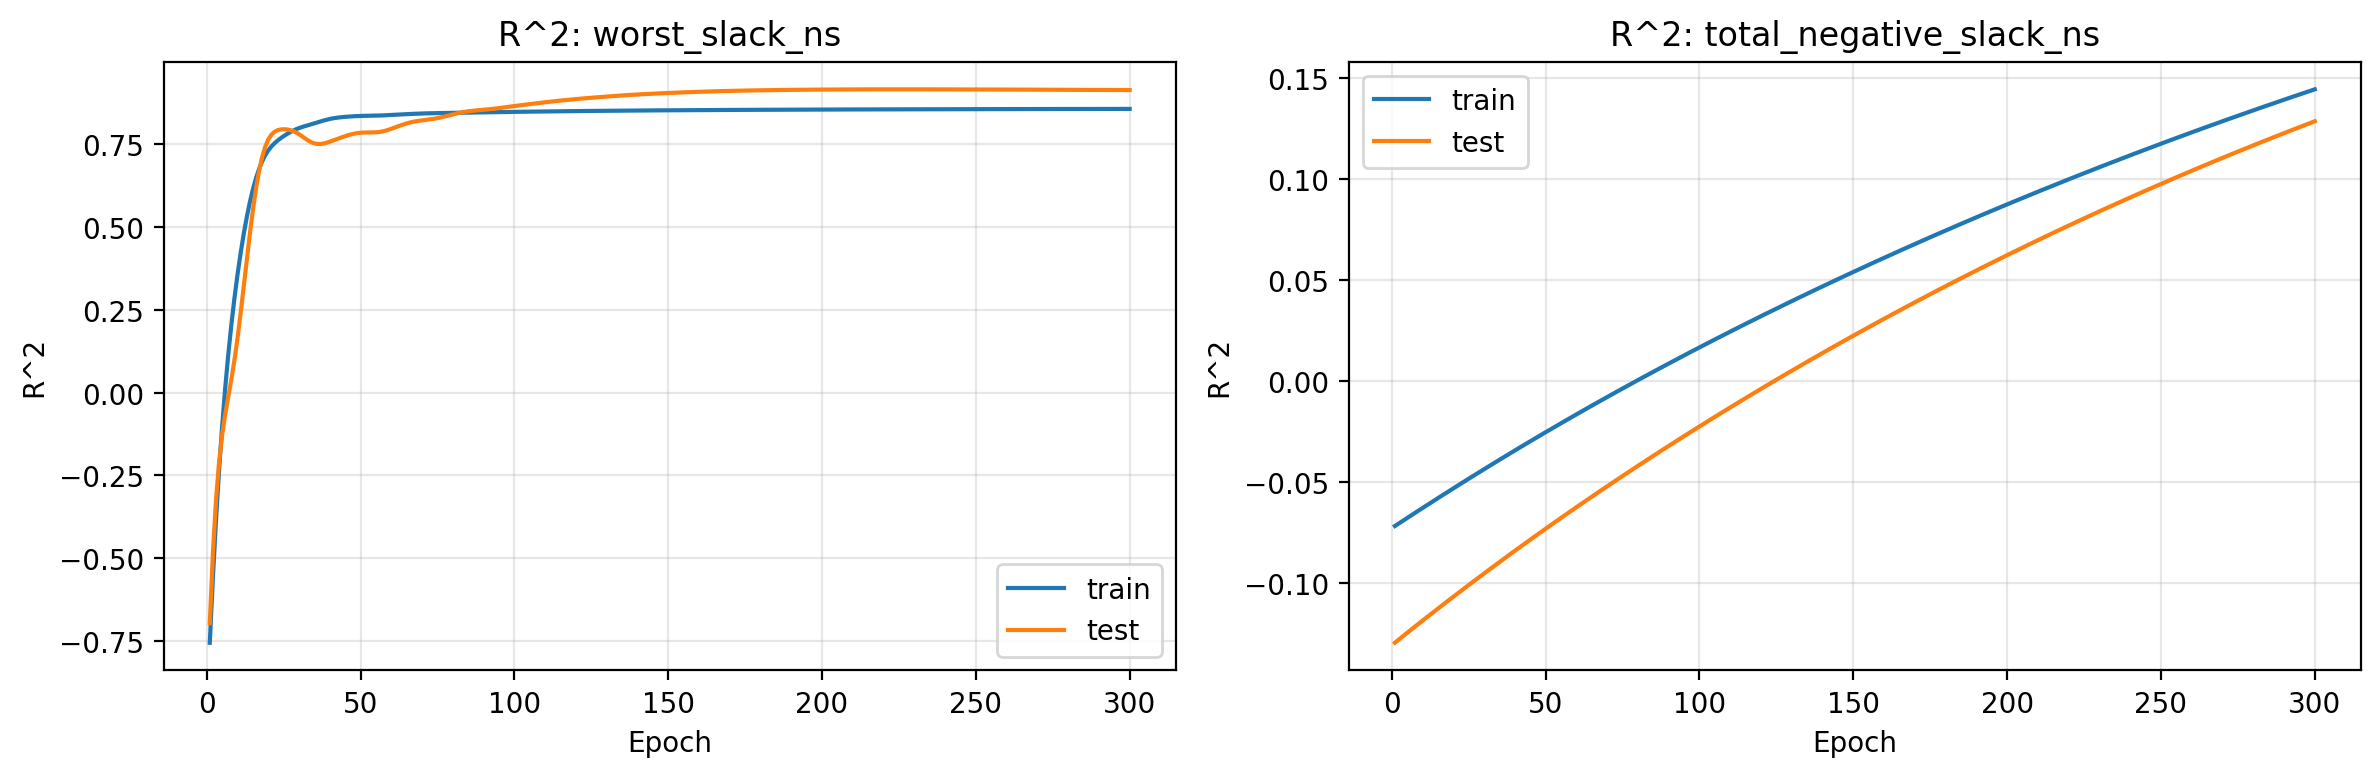

The data file committed next to this chart (first rows):
epoch, train_r2_worst_slack_ns, test_r2_worst_slack_ns, train_r2_total_negative_slack_ns, test_r2_total_negative_slack_ns
1, -0.756, -0.6969, -0.07194, -0.1298
2, -0.561, -0.4863, -0.07094, -0.1285
3, -0.3888, -0.3267, -0.06994, -0.1273
4, -0.2372, -0.2119, -0.06895, -0.126
5, -0.104, -0.1292, -0.06795, -0.1248
6, 0.01251, -0.06647, -0.06696, -0.1236
7, 0.1145, -0.01325, -0.06597, -0.1224
8, 0.2043, 0.03925, -0.06498, -0.1212
9, 0.2841, 0.09724, -0.064, -0.12
10, 0.3556, 0.1635, -0.06301, -0.1188
11, 0.4199, 0.2378, -0.06203, -0.1176
12, 0.4775, 0.3173, -0.06105, -0.1164
13, 0.5288, 0.3986, -0.06007, -0.1152
14, 0.574, 0.4775, -0.0591, -0.114
15, 0.6133, 0.5506, -0.05812, -0.1128
16, 0.6468, 0.6147, -0.05715, -0.1117
17, 0.6749, 0.6683, -0.05618, -0.1105
18, 0.6979, 0.7105, -0.05522, -0.1093
19, 0.7164, 0.742, -0.05425, -0.1081
20, 0.7313, 0.7641, -0.05329, -0.107
21, 0.7431, 0.7786, -0.05233, -0.1058
22, 0.7527, 0.7874, -0.05137, -0.1046
23, 0.7609, 0.7923, -0.05041, -0.1035
24, 0.768, 0.7947, -0.04946, -0.1023
25, 0.7744, 0.7954, -0.04851, -0.1012
26, 0.7804, 0.7949, -0.04756, -0.1
27, 0.7858, 0.7932, -0.04661, -0.09886
28, 0.7908, 0.7902, -0.04567, -0.09772
29, 0.7951, 0.7858, -0.04473, -0.09658
30, 0.7989, 0.7803, -0.04379, -0.09544
31, 0.8022, 0.774, -0.04285, -0.0943
32, 0.8051, 0.7674, -0.04191, -0.09317
33, 0.8078, 0.7612, -0.04098, -0.09204
34, 0.8104, 0.7562, -0.04005, -0.09091
35, 0.8132, 0.7526, -0.03912, -0.08979
36, 0.816, 0.7509, -0.0382, -0.08867
37, 0.8189, 0.7508, -0.03727, -0.08755
38, 0.8217, 0.7522, -0.03635, -0.08644
39, 0.8242, 0.7546, -0.03543, -0.08533
40, 0.8264, 0.7577, -0.03452, -0.08422
41, 0.8283, 0.7611, -0.0336, -0.08311
42, 0.8298, 0.7646, -0.03269, -0.08201
43, 0.831, 0.768, -0.03178, -0.08091
44, 0.832, 0.7713, -0.03087, -0.07981
45, 0.8328, 0.7745, -0.02997, -0.07872
46, 0.8336, 0.7774, -0.02906, -0.07763
47, 0.8342, 0.78, -0.02816, -0.07654
48, 0.8347, 0.7821, -0.02726, -0.07545
49, 0.8352, 0.7837, -0.02637, -0.07437
50, 0.8356, 0.7848, -0.02547, -0.07329
51, 0.8358, 0.7853, -0.02458, -0.07221
52, 0.836, 0.7855, -0.02369, -0.07114
53, 0.8362, 0.7855, -0.0228, -0.07007
54, 0.8363, 0.7857, -0.02192, -0.069
55, 0.8365, 0.7861, -0.02104, -0.06793
56, 0.8368, 0.787, -0.02016, -0.06687
57, 0.8371, 0.7886, -0.01928, -0.06581
58, 0.8375, 0.7907, -0.0184, -0.06475
59, 0.838, 0.7935, -0.01753, -0.0637
60, 0.8385, 0.7966, -0.01665, -0.06264
... 240 more rows
